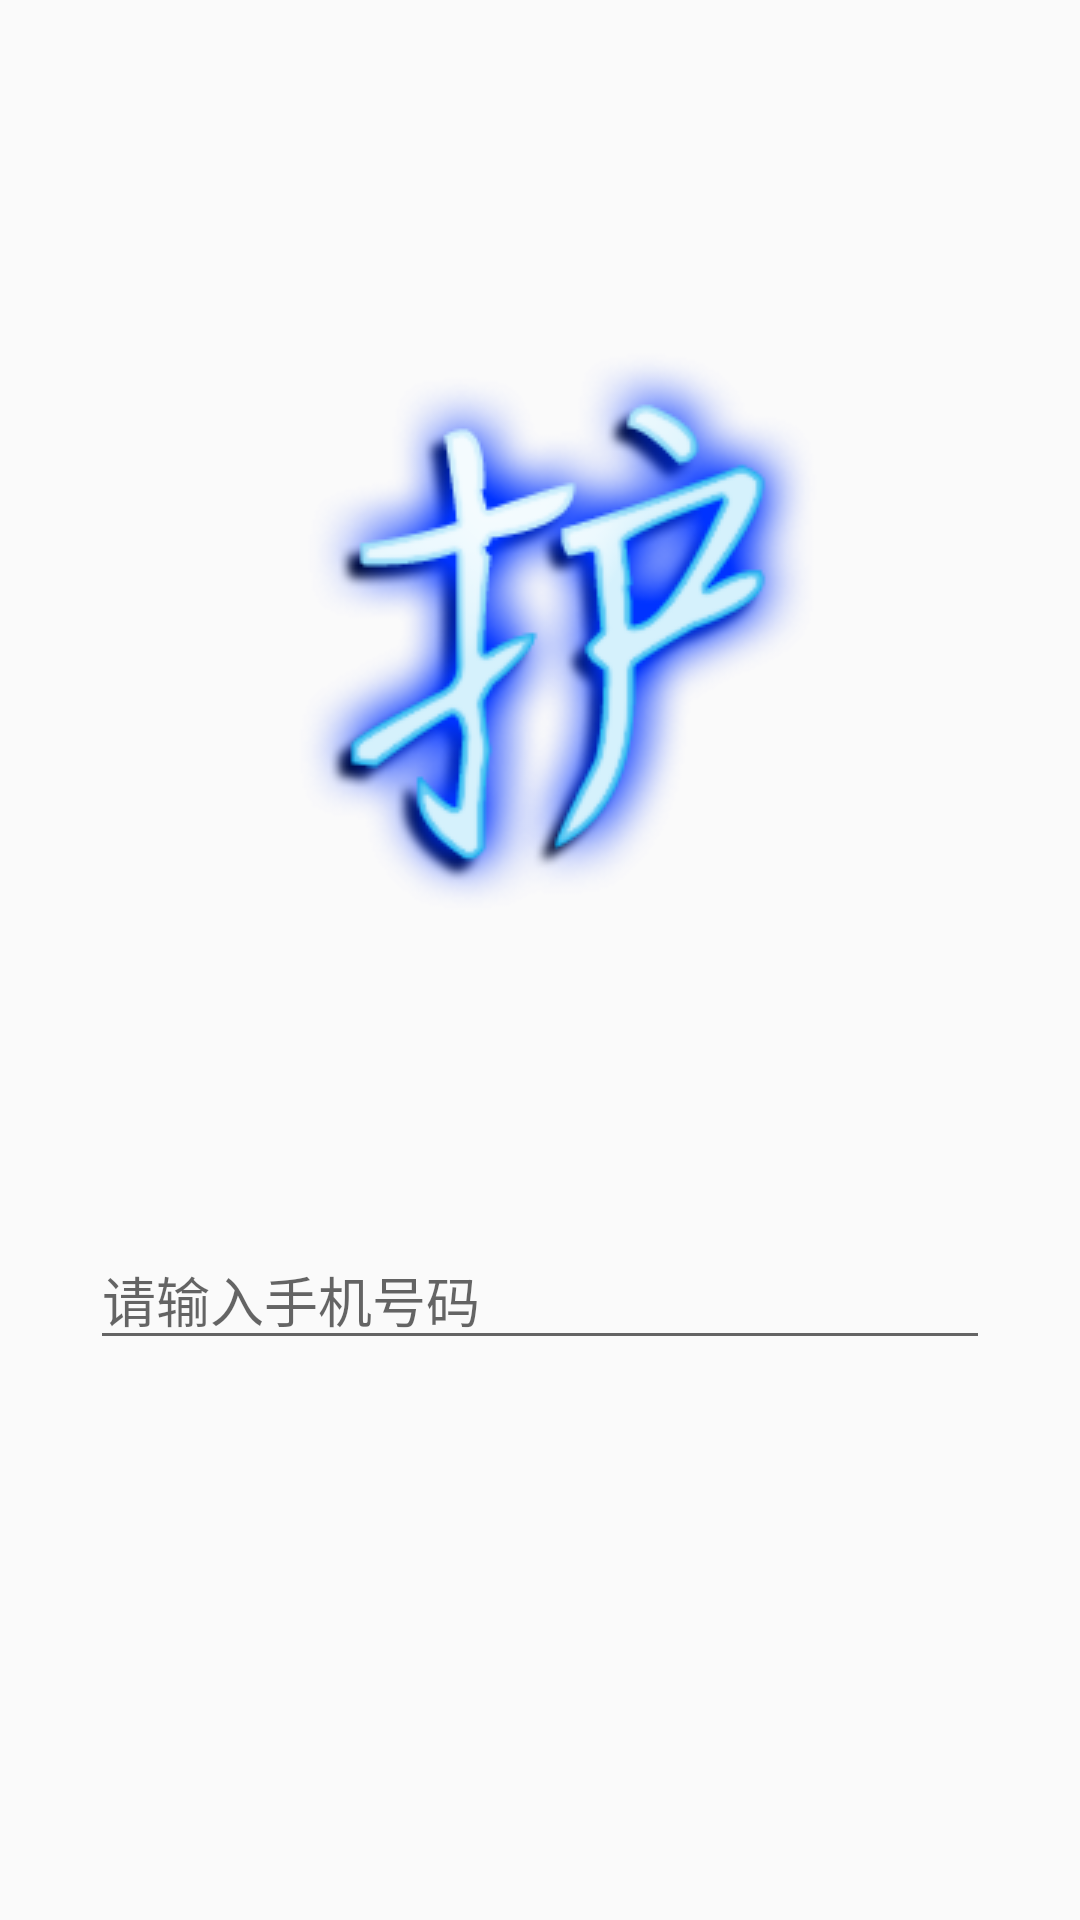

The Android layout XML behind this screen, and the referenced resources:
<!-- AndroidManifest.xml: application theme AppTheme -->
<!-- res/layout/activity_login.xml -->
<?xml version="1.0" encoding="utf-8"?>
<LinearLayout xmlns:android="http://schemas.android.com/apk/res/android"
    xmlns:app="http://schemas.android.com/apk/res-auto"
    android:layout_width="match_parent"
    android:layout_height="match_parent"
    android:orientation="vertical">

    <ImageView
        android:layout_width="wrap_content"
        android:layout_height="wrap_content"
        android:layout_gravity="center_horizontal"
        android:layout_marginTop="100dp"
        android:src="@mipmap/ic_launcher" />

    <LinearLayout
        android:layout_width="match_parent"
        android:layout_height="wrap_content"
        android:layout_marginTop="80dp"
        android:gravity="center_horizontal"
        android:orientation="vertical">

        <EditText
            android:id="@+id/phone"
            android:layout_width="300dp"
            android:layout_height="wrap_content"
            android:layout_marginTop="10dp"
            android:hint="请输入手机号码"
            android:inputType="phone" />

        <TextView
            android:id="@+id/login"
            android:layout_width="300dp"
            android:layout_height="@dimen/dp_37"
            android:layout_marginTop="50dp"
            android:background="@drawable/drawable_shape_red"
            android:textColor="@color/red"
            android:gravity="center"
            android:text="登陆"
            android:textSize="14sp"
            android:textStyle="bold" />


    </LinearLayout>


</LinearLayout>
<!-- resources referenced by this layout -->
<resources>
  <color name="red">#FFf9382a</color>
  <!-- mipmap ic_launcher: png bitmap (mipmap-mdpi, 27436 bytes) -->
  <style name="AppTheme" parent="Theme.AppCompat.Light.NoActionBar">
          
          <item name="colorPrimary">@color/colorPrimary</item>
          <item name="colorPrimaryDark">@color/colorPrimaryDark</item>
          <item name="colorAccent">@color/colorAccent</item>
      </style>
  <color name="colorPrimary">#3F51B5</color>
  <color name="colorPrimaryDark">#303F9F</color>
  <color name="colorAccent">#FF4081</color>
  
      //主题色
</resources>
